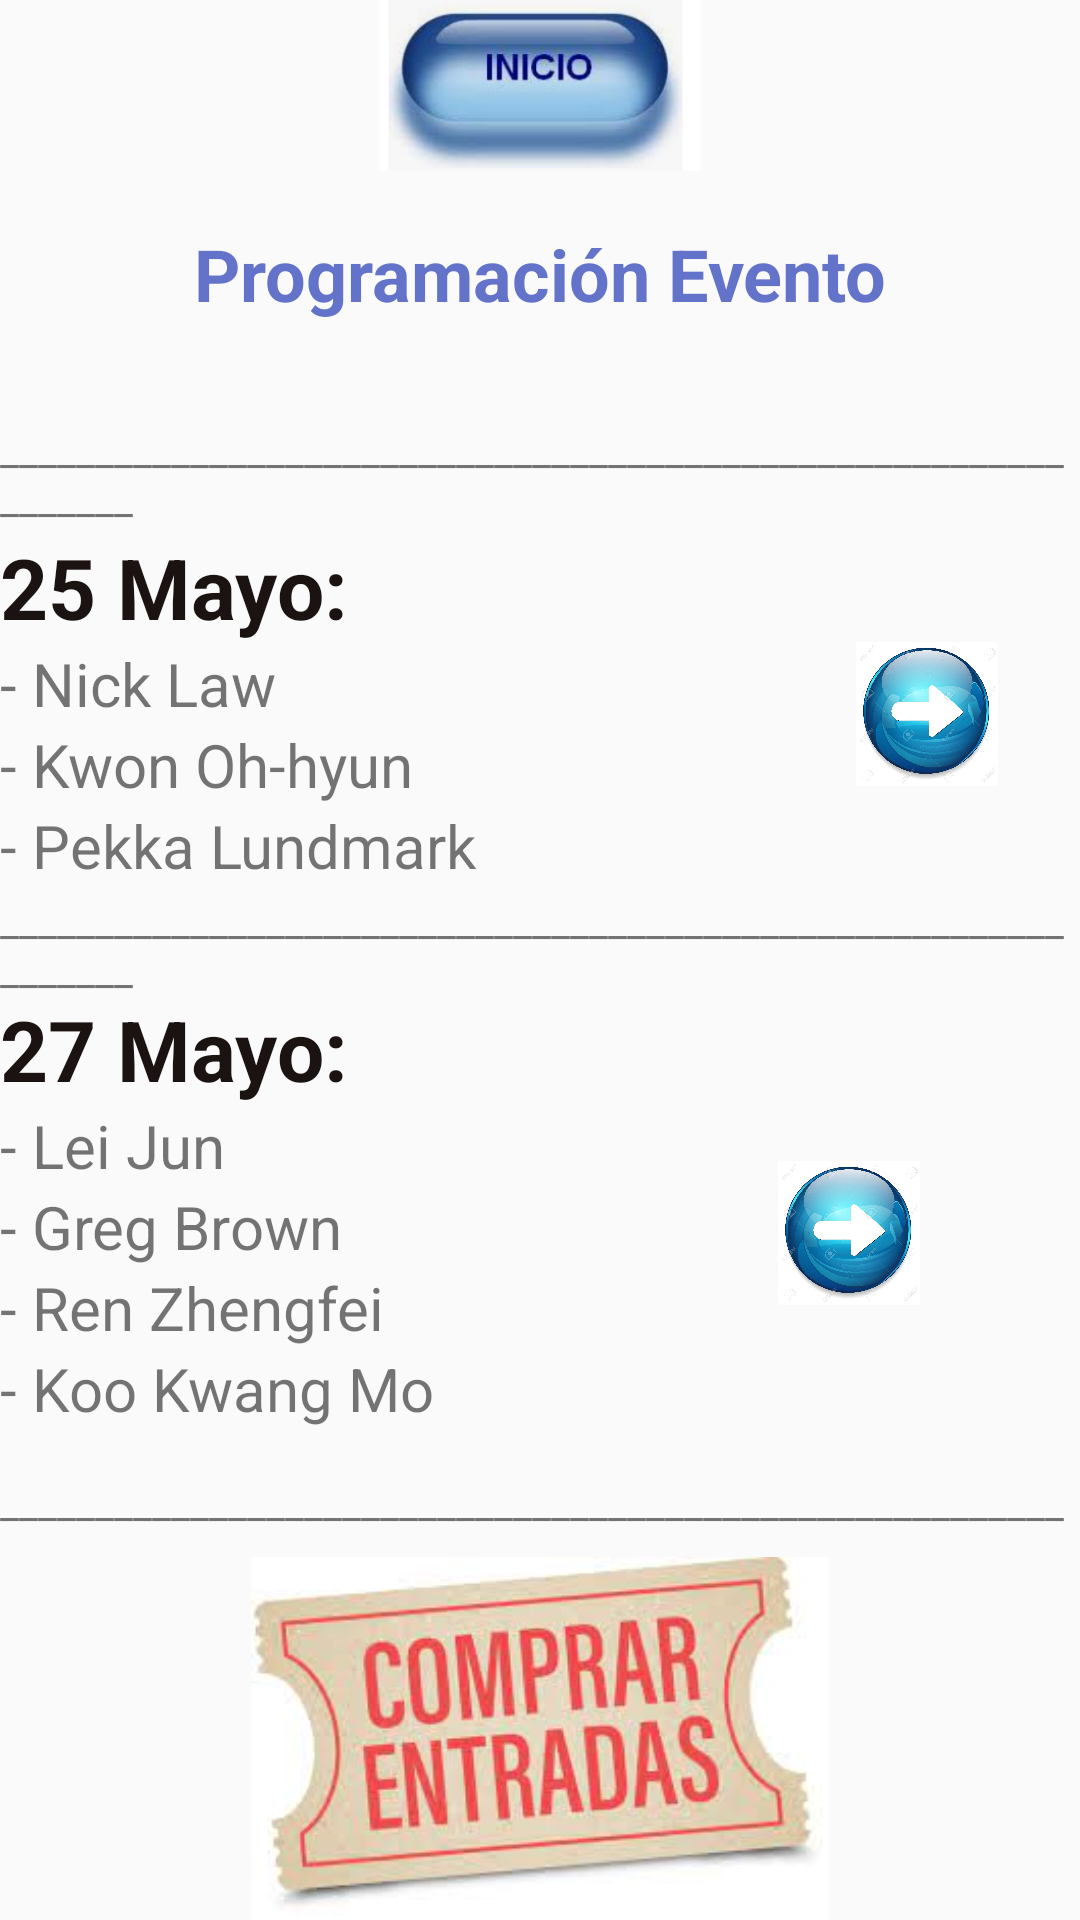

This screen was rendered from an Android layout file. Write that file and the resources it references.
<!-- AndroidManifest.xml: application theme Theme.EvaluacionGrupal2 -->
<!-- res/layout/activity_main_programacion.xml -->
<?xml version="1.0" encoding="utf-8"?>
<LinearLayout xmlns:android="http://schemas.android.com/apk/res/android"
    xmlns:app="http://schemas.android.com/apk/res-auto"
    xmlns:tools="http://schemas.android.com/tools"
    android:layout_width="match_parent"
    android:layout_height="match_parent"
    android:orientation="vertical"
    tools:context=".MainProgramacion">

    <LinearLayout
        android:layout_width="match_parent"
        android:layout_height="75dp"
        android:orientation="horizontal">

        <ImageView
            android:id="@+id/imgInicio3"
            android:layout_width="match_parent"
            android:layout_height="57dp"
            android:layout_weight="1"
            app:srcCompat="@drawable/inicio" />
    </LinearLayout>

    <LinearLayout
        android:layout_width="match_parent"
        android:layout_height="65dp"
        android:orientation="horizontal">

        <TextView
            android:id="@+id/textView12"
            android:layout_width="wrap_content"
            android:layout_height="wrap_content"
            android:layout_weight="1"
            android:text="@string/programacionEvento"
            android:textAlignment="center"
            android:textColor="#6373CA"
            android:textSize="24sp"
            android:textStyle="bold" />
    </LinearLayout>

    <LinearLayout
        android:layout_width="match_parent"
        android:layout_height="37dp"
        android:orientation="horizontal">

        <TextView
            android:id="@+id/textView23"
            android:layout_width="wrap_content"
            android:layout_height="wrap_content"
            android:layout_weight="1"
            android:text="_______________________________________________________________" />
    </LinearLayout>

    <LinearLayout
        android:layout_width="match_parent"
        android:layout_height="120dp"
        android:orientation="horizontal">

        <LinearLayout
            android:layout_width="206dp"
            android:layout_height="match_parent"
            android:orientation="vertical">

            <TextView
                android:id="@+id/textView11"
                android:layout_width="match_parent"
                android:layout_height="wrap_content"
                android:text="25 Mayo:"
                android:textColor="#1B1212"
                android:textSize="28sp"
                android:textStyle="bold" />

            <TextView
                android:id="@+id/textView13"
                android:layout_width="match_parent"
                android:layout_height="wrap_content"
                android:text="@string/Nick_Law"
                android:textSize="20sp" />

            <TextView
                android:id="@+id/textView16"
                android:layout_width="match_parent"
                android:layout_height="wrap_content"
                android:text="@string/Kwon_Oh_hyun"
                android:textSize="20sp" />

            <TextView
                android:id="@+id/textView17"
                android:layout_width="match_parent"
                android:layout_height="wrap_content"
                android:text="@string/Pekka_Lundmark"
                android:textSize="20sp" />

        </LinearLayout>

        <LinearLayout
            android:layout_width="206dp"
            android:layout_height="match_parent"
            android:orientation="vertical">

            <Space
                android:layout_width="match_parent"
                android:layout_height="37dp" />

            <ImageView
                android:id="@+id/imgsgtedia25"
                android:layout_width="match_parent"
                android:layout_height="48dp"
                app:srcCompat="@drawable/siguiente2" />

        </LinearLayout>
    </LinearLayout>

    <LinearLayout
        android:layout_width="match_parent"
        android:layout_height="34dp"
        android:orientation="horizontal" >

        <TextView
            android:id="@+id/textView18"
            android:layout_width="wrap_content"
            android:layout_height="wrap_content"
            android:layout_weight="1"
            android:text="_______________________________________________________________" />
    </LinearLayout>

    <LinearLayout
        android:layout_width="match_parent"
        android:layout_height="160dp"
        android:orientation="horizontal">

        <LinearLayout
            android:layout_width="206dp"
            android:layout_height="match_parent"
            android:orientation="vertical">

            <TextView
                android:id="@+id/textView19"
                android:layout_width="match_parent"
                android:layout_height="wrap_content"
                android:text="27 Mayo:"
                android:textColor="#1B1212"
                android:textSize="28sp"
                android:textStyle="bold" />

            <TextView
                android:id="@+id/textView20"
                android:layout_width="match_parent"
                android:layout_height="wrap_content"
                android:text="@string/Lei_Jun"
                android:textSize="20sp" />

            <TextView
                android:id="@+id/textView21"
                android:layout_width="match_parent"
                android:layout_height="wrap_content"
                android:text="@string/Greg_Brown"
                android:textSize="20sp" />

            <TextView
                android:id="@+id/textView22"
                android:layout_width="match_parent"
                android:layout_height="wrap_content"
                android:text="@string/Ren_Zhengfei"
                android:textSize="20sp" />

            <TextView
                android:id="@+id/textView24"
                android:layout_width="match_parent"
                android:layout_height="wrap_content"
                android:text="@string/Koo_Kwang_Mo"
                android:textSize="20sp" />
        </LinearLayout>

        <LinearLayout
            android:layout_width="match_parent"
            android:layout_height="match_parent"
            android:orientation="vertical">

            <Space
                android:layout_width="match_parent"
                android:layout_height="56dp" />

            <ImageView
                android:id="@+id/imgsgtedia27"
                android:layout_width="match_parent"
                android:layout_height="48dp"
                app:srcCompat="@drawable/siguiente2" />
        </LinearLayout>
    </LinearLayout>

    <LinearLayout
        android:layout_width="match_parent"
        android:layout_height="28dp"
        android:orientation="horizontal">

        <TextView
            android:id="@+id/textView26"
            android:layout_width="wrap_content"
            android:layout_height="wrap_content"
            android:layout_weight="1"
            android:text="_______________________________________________________________" />
    </LinearLayout>

    <LinearLayout
        android:layout_width="match_parent"
        android:layout_height="match_parent"
        android:orientation="horizontal">

        <ImageView
            android:id="@+id/imgLinkEntradas"
            android:layout_width="wrap_content"
            android:layout_height="wrap_content"
            android:layout_weight="1"
            app:srcCompat="@drawable/img_comprar" />
    </LinearLayout>
</LinearLayout>
<!-- resources referenced by this layout -->
<resources>
  <!-- drawable img_comprar: png bitmap (drawable, 105177 bytes) -->
  <!-- drawable inicio: png bitmap (drawable-v24, 75312 bytes) -->
  <!-- drawable siguiente2: jpg bitmap (drawable-v24, 126105 bytes) -->
  <string name="Greg_Brown">- Greg Brown</string>
  <string name="Koo_Kwang_Mo">- Koo Kwang Mo</string>
  <string name="Kwon_Oh_hyun">- Kwon Oh-hyun</string>
  <string name="Lei_Jun">- Lei Jun</string>
  <string name="Nick_Law">- Nick Law</string>
  <string name="Pekka_Lundmark">- Pekka Lundmark</string>
  <string name="Ren_Zhengfei">- Ren Zhengfei</string>
  <string name="programacionEvento">Programación Evento</string>
  <style name="Theme.EvaluacionGrupal2" parent="Theme.AppCompat.Light.DarkActionBar">
          
          <item name="colorPrimary">@color/purple_500</item>
          <item name="colorPrimaryDark">@color/purple_700</item>
          <item name="colorAccent">@color/teal_200</item>
          
      </style>
  <!-- not gathered from this repository: default colours our renderer supplied (Android Studio template values) -->
  <color name="purple_500">#FF6200EE</color>
  <color name="purple_700">#FF3700B3</color>
  <color name="teal_200">#FF03DAC5</color>
</resources>
